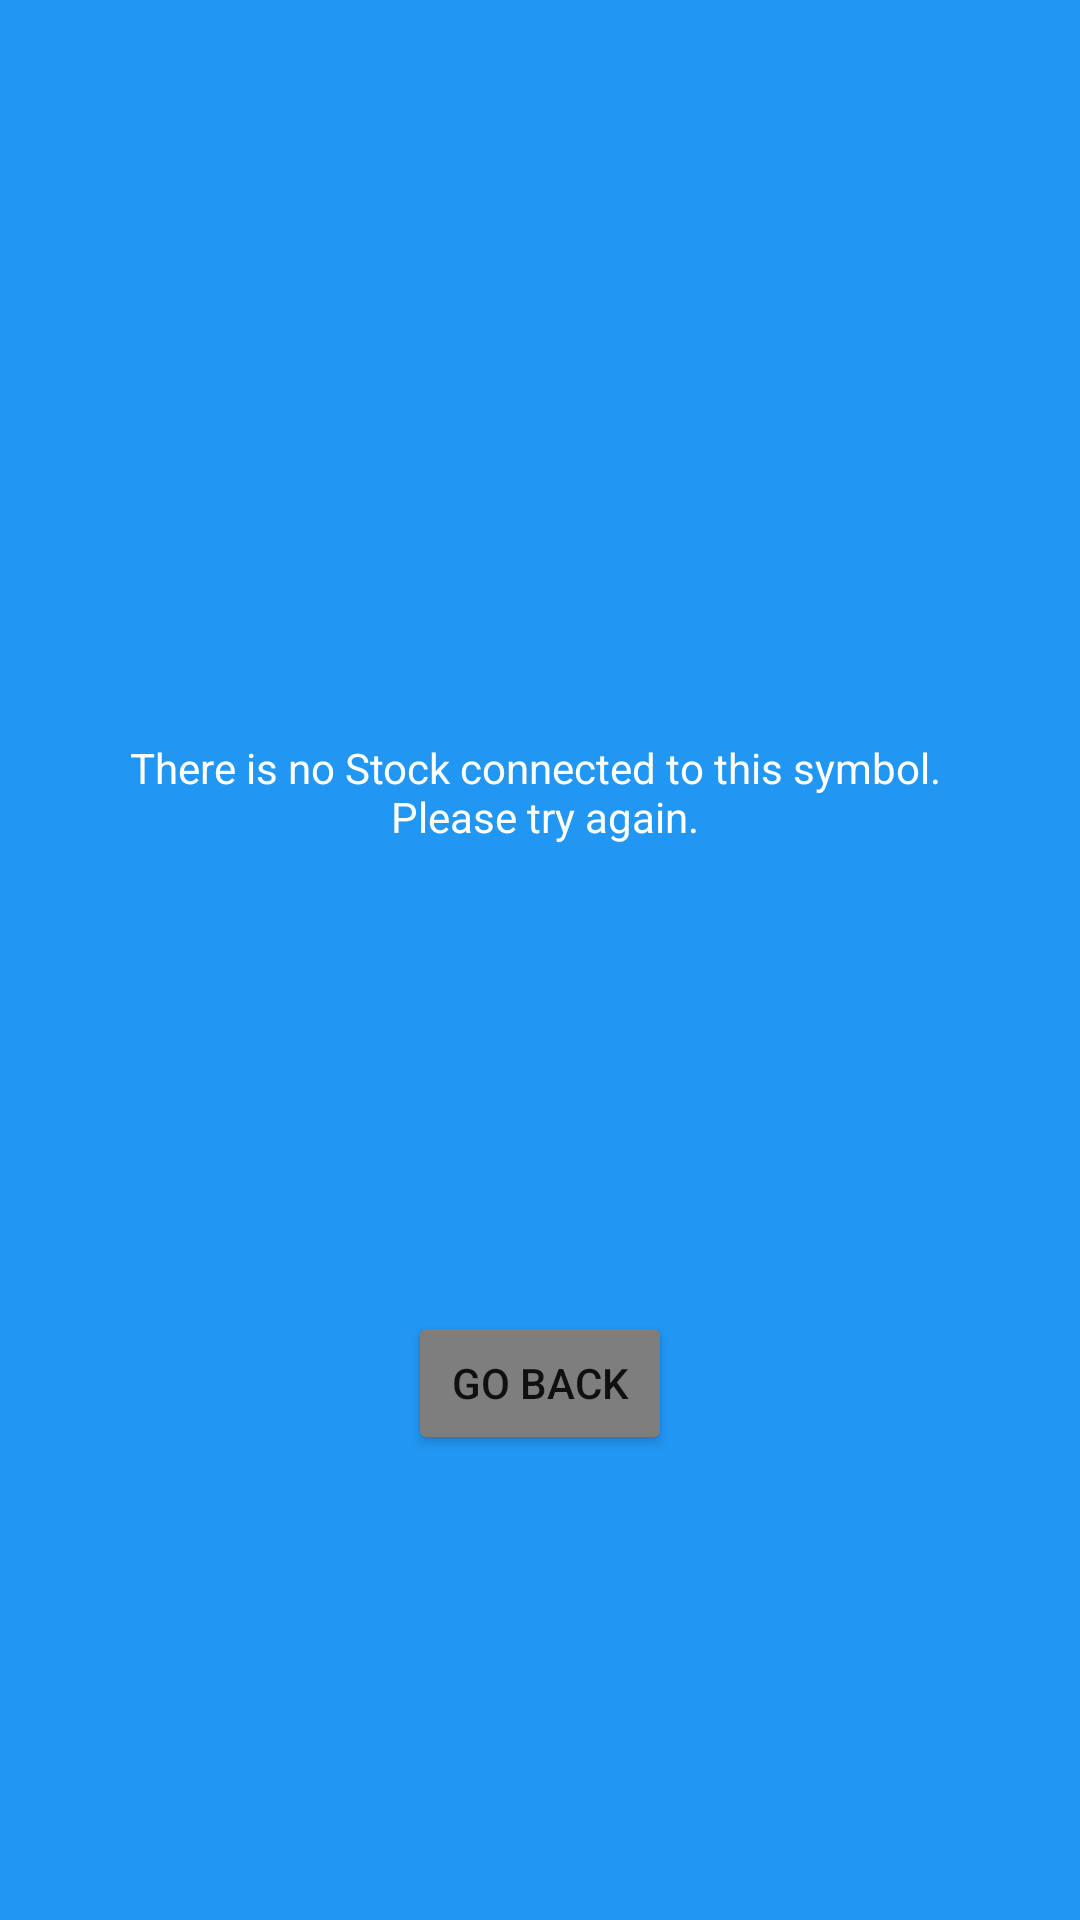

The Android layout XML behind this screen, and the referenced resources:
<!-- AndroidManifest.xml: application theme Theme.DHapp -->
<!-- res/layout/fragment_spelling_mistake.xml -->
<?xml version="1.0" encoding="utf-8"?>
<androidx.constraintlayout.widget.ConstraintLayout xmlns:android="http://schemas.android.com/apk/res/android"
    xmlns:app="http://schemas.android.com/apk/res-auto"
    android:id="@+id/fragment_spelling_mistake"
    android:layout_width="match_parent"
    android:layout_height="match_parent"
    android:layout_gravity="center"
    android:background="@color/basicBlue">

    <ImageView
        android:id="@+id/imageView"
        android:layout_width="wrap_content"
        android:layout_height="wrap_content"
        android:src="@drawable/no_stock_found"
        app:layout_constraintBottom_toBottomOf="parent"
        app:layout_constraintEnd_toEndOf="parent"
        app:layout_constraintStart_toStartOf="parent"
        app:layout_constraintTop_toTopOf="parent"
        app:layout_constraintVertical_bias="0.36"
        android:contentDescription="@string/no_stock_connected_to_this_symbol_image"/>

    <TextView
        android:id="@+id/textView2"
        android:layout_width="wrap_content"
        android:layout_height="wrap_content"
        android:layout_marginTop="16dp"
        android:text="@string/there_is_no_stock_connected_to_this_symbol_n_please_try_again"
        android:textAlignment="center"
        android:textColor="@color/white"
        app:layout_constraintEnd_toEndOf="parent"
        app:layout_constraintStart_toStartOf="parent"
        app:layout_constraintTop_toBottomOf="@+id/imageView" />

    <Button
        android:id="@+id/tryAgain"
        android:layout_width="wrap_content"
        android:layout_height="wrap_content"
        android:backgroundTint="#7E7E7E"
        android:text="@string/go_back"
        app:layout_constraintBottom_toBottomOf="parent"
        app:layout_constraintEnd_toEndOf="parent"
        app:layout_constraintStart_toStartOf="parent"
        app:layout_constraintTop_toBottomOf="@+id/textView2" />


</androidx.constraintlayout.widget.ConstraintLayout>
<!-- resources referenced by this layout -->
<resources>
  <color name="basicBlue">#2196F3</color>
  <color name="white">#FFFFFFFF</color>
  <string name="go_back">Go back</string>
  <string name="no_stock_connected_to_this_symbol_image">No stock connected to this symbol-Image</string>
  <string name="there_is_no_stock_connected_to_this_symbol_n_please_try_again">There is no Stock connected to this symbol. \n Please try again.</string>
  <style name="Theme.DHapp" parent="Theme.MaterialComponents.DayNight.NoActionBar">
          
          <item name="colorPrimary">@color/purple_500</item>
          <item name="colorPrimaryVariant">@color/purple_700</item>
          <item name="colorOnPrimary">@color/white</item>
          
          <item name="colorSecondary">@color/teal_200</item>
          <item name="colorSecondaryVariant">@color/teal_700</item>
          <item name="colorOnSecondary">@color/black</item>
          
          <item name="android:statusBarColor" tools:targetApi="l">?attr/colorPrimaryVariant</item>
          
      </style>
  <color name="purple_500">#FF6200EE</color>
  <color name="purple_700">#FF3700B3</color>
  <color name="teal_200">#FF03DAC5</color>
  <color name="teal_700">#FF018786</color>
  <color name="black">#FF000000</color>
</resources>
